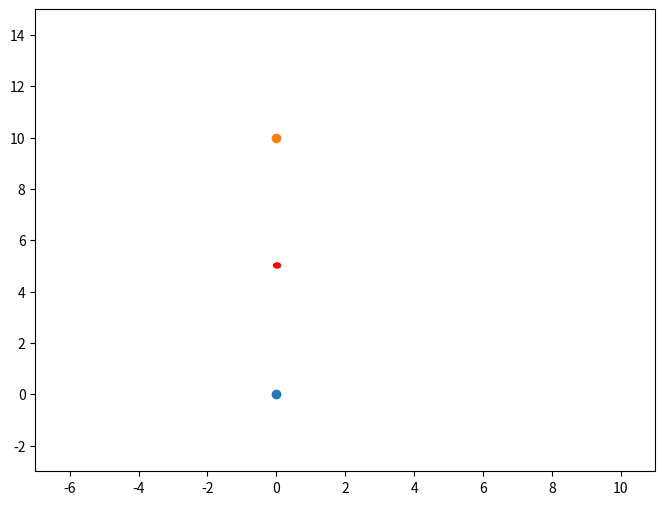

Recreate this plot in Python.
import numpy as np
import matplotlib
import matplotlib.pyplot as plt
from matplotlib.animation import FuncAnimation
from mpl_toolkits.mplot3d import Axes3D
from matplotlib.widgets import Slider

# center_of_gravity = np.array([0., 2., 0.])
# center_of_gravity2 = np.array([0., 6., 0.])
G = 1.
dt = 0.01


def gravity(position, center_of_gravity, mass):
    to_center = center_of_gravity - position
    r = np.linalg.norm(to_center)
    result = to_center * ((G * mass) / (r**3))
    return result

class Satelites:
    def __init__(self, position, velocity, mass, color) -> None:
        self.position = position
        self.velocity = velocity
        self.mass = mass
        self.color = color

# s1 = Satelites(np.array([0., 0., 0.]), np.array([0, 0, 2.0]), 'semi', np.array([1., 0., 0]))
s1 = Satelites(np.array([0., 5., 0.]), np.array([1, 1, 0.0]), 0, np.array([1., 0., 0]))
s2 = Satelites(np.array([0., 0., 0.]), np.array([0., 0, 0.0]), 10, np.array([0., 0., 1.]))
s3 = Satelites(np.array([0., 10, 0.]), np.array([0., 0, 0.0]), 10, np.array([0., 1., 0.]))

planets = [s1, s2, s3]
iters = 100000
coords_s = np.ndarray([len(planets), 3, iters])

def v(x, dt, vn, planets, me):
    sum_gravity = 0
    for p in planets:
        if p != me:
            sum_gravity += gravity(x, p.position, p.mass)
    return vn + sum_gravity * dt

def a(v, dt, xn, planets, me):
    sum_gravity = 0
    for p in planets:
        if p != me:
            sum_gravity += gravity(xn, p.position, p.mass)
    return sum_gravity # + gravity(xn + v*dt) * dt


fig = plt.figure(figsize=(8,6))
bx = fig.add_subplot(111)
bx.set(xlim=(-7, 11), ylim=(-3, 15))

c_a1 = plt.Circle(s1.position, 0.1, color=s1.color)
bx.add_artist(c_a1)

# for i in range(len(coords_s)):
#     bx.plot(coords_s[i, 0, :], coords_s[i, 1, :], coords_s[i, 2, :], color = planets[i].color)

for p in planets[1:]:
    bx.scatter(p.position[0], p.position[1])

coords_x = [s1.position[0]]
coords_y = [s1.position[1]] 
tr,  = bx.plot(coords_x, coords_y, color = np.array([0.9, 0.1, 0]))
def anim(i):
    global c_a1, planets, coords_x, coords_y, tr, bx
    s = planets[0]
    xn = s.position.copy()
    vn = s.velocity.copy()
    s.position = xn + dt * v(xn, dt, vn, planets, s)
    s.velocity = vn + dt * a(vn, 0, xn, planets, s)
    # for s in planets:
    #     xn = s.position.copy()
    #     vn = s.velocity.copy()
    #     s.position = xn + dt * v(xn, dt, vn, planets, s)
    #     s.velocity = vn + dt * a(vn, 0, xn, planets, s)
    c_a1.center = s.position[:2]
    coords_x.append(s.position[0])
    coords_y.append(s.position[1])
    tr.set_xdata(coords_x)
    tr.set_ydata(coords_y)
    return tr, c_a1

ani = FuncAnimation(fig, anim,
                               frames=1000, interval=0.5, blit=True)
fig.show()
input()
